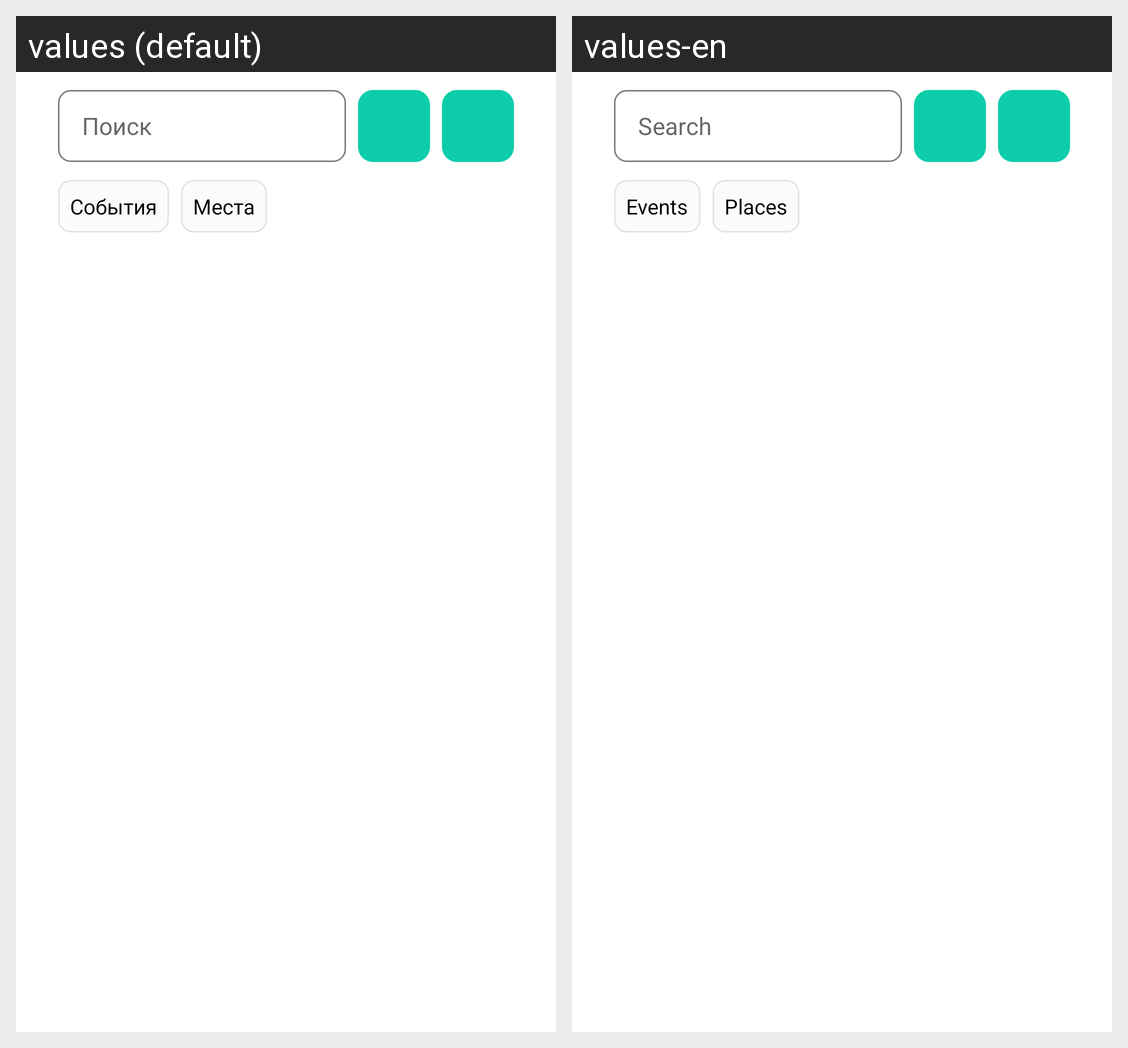

Translations of the strings shown on this Android screen, per locale in the grid:
Android screen res/layout/fragment_search.xml rendered under 2 locales, left to right: values (default), values-en. Device: Nexus 5 (rendered at 1080×1920; each locale shown at half size, 540×960, under a caption strip naming it); theme Theme.Samsung_coursework.
Strings drawn on this screen, with the default value and each locale's value (text and hints the layout hard-codes, and strings that could not be matched under every locale, appear in the picture but are not listed):

search_find
  values: Поиск
  values-en: Search

search_category1
  values: События
  values-en: Events

search_category2
  values: Места
  values-en: Places
